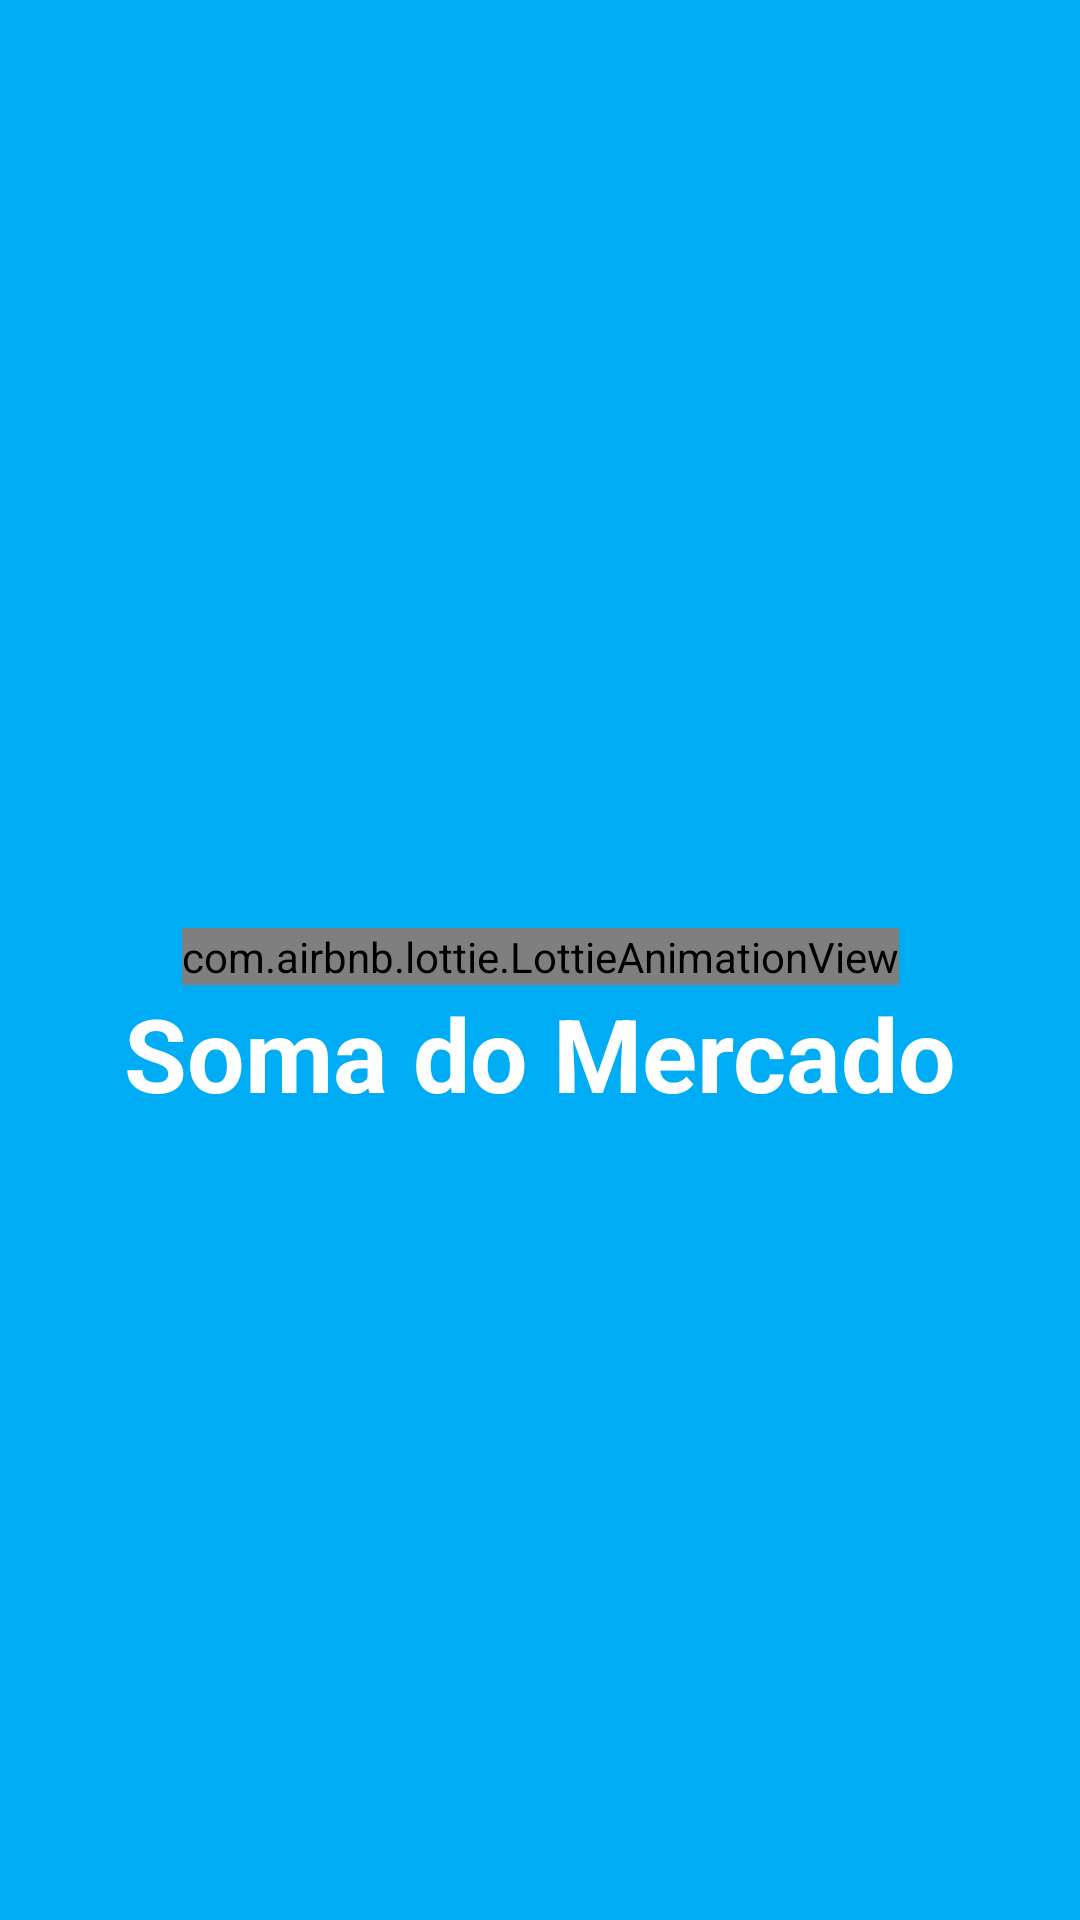

Produce the Android XML layout that renders to this screen, including the resource entries it uses.
<!-- AndroidManifest.xml: application theme Theme.MarketCalc -->
<!-- res/layout/activity_splash.xml -->
<?xml version="1.0" encoding="utf-8"?>
<androidx.constraintlayout.widget.ConstraintLayout xmlns:android="http://schemas.android.com/apk/res/android"
    xmlns:app="http://schemas.android.com/apk/res-auto"
    xmlns:tools="http://schemas.android.com/tools"
    android:layout_width="match_parent"
    android:layout_height="match_parent"
    android:background="@color/secundaria_variacao"
    tools:context=".ui.SplashActivity">

    <com.airbnb.lottie.LottieAnimationView
        android:id="@+id/lottie"
        android:layout_width="wrap_content"
        android:layout_height="wrap_content"

        app:layout_constraintBottom_toBottomOf="parent"
        app:layout_constraintEnd_toEndOf="parent"
        app:layout_constraintStart_toStartOf="parent"
        app:layout_constraintTop_toTopOf="parent"
        app:layout_constraintVertical_bias="0.498"
        app:lottie_autoPlay="true"
        app:lottie_loop="true"
        app:lottie_rawRes="@raw/animation_lkxgce2b" />

    <TextView
        android:id="@+id/textView"
        android:layout_width="wrap_content"
        android:layout_height="wrap_content"
        android:text="Soma do Mercado"
        android:textColor="@color/white"
        android:textSize="34sp"
        android:textStyle="bold"
        app:layout_constraintEnd_toEndOf="parent"
        app:layout_constraintHorizontal_bias="0.5"
        app:layout_constraintStart_toStartOf="parent"
        app:layout_constraintTop_toBottomOf="@+id/lottie" />

</androidx.constraintlayout.widget.ConstraintLayout>
<!-- resources referenced by this layout -->
<resources>
  <color name="secundaria_variacao">#00ACF3</color>
  <color name="white">#FFFFFFFF</color>
  <style name="Theme.MarketCalc" parent="Base.Theme.MarketCalc" />
  <style name="Base.Theme.MarketCalc" parent="Theme.Material3.Light.NoActionBar">
          
          
          <item name="colorPrimary">@color/secundaria</item>
          <item name="colorPrimaryVariant">@color/secundaria_variacao</item>
          <item name="colorOnPrimary">@color/white</item>
  
          
          <item name="colorSecondary">@color/primaria</item>
          <item name="colorSecondaryVariant">@color/primaria_variacao</item>
          <item name="colorOnSecondary">@color/black</item>
  
          
  
          <item name="android:statusBarColor">?attr/colorPrimaryVariant</item>
          <item name="backgroundColor">@color/fundo</item>
  
  
  
      </style>
  <color name="secundaria">#00ACF3</color>
  <color name="primaria">#8077DC</color>
  <color name="primaria_variacao">#6960C4</color>
  <color name="black">#FF000000</color>
  <color name="fundo">#EFEFEF</color>
</resources>
